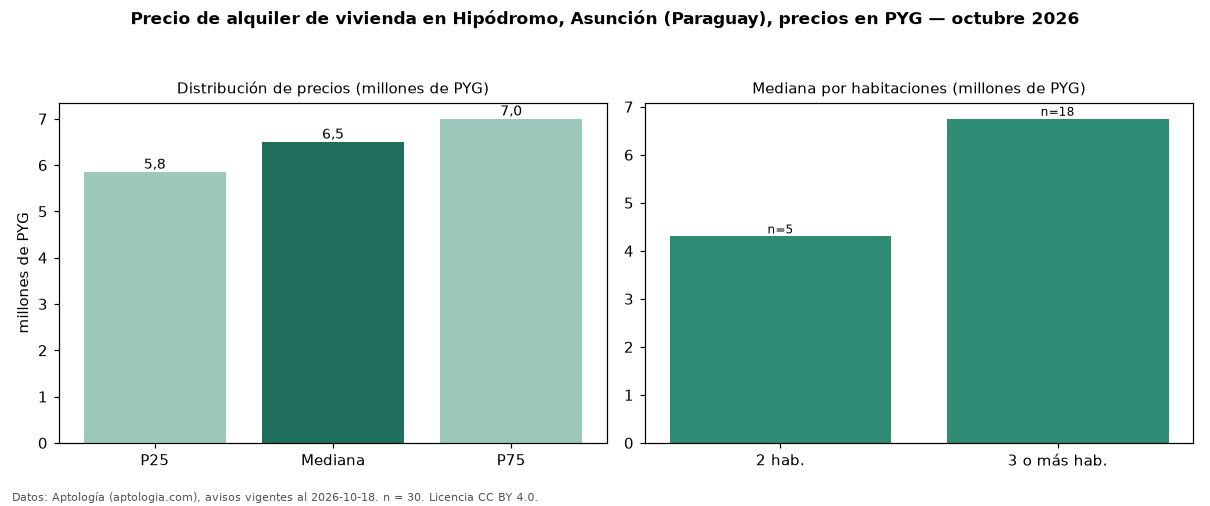

Source data for this figure (header and first rows):
seccion, metrica, valor, moneda, n
precio, p25, 5850000, PYG, 30
precio, mediana, 6500000, PYG, 30
precio, p75, 7000000, PYG, 30
precio, minimo, 2500000, PYG, 30
precio, maximo, 12000000, PYG, 30
banos, mediana_banos, 3.0, , 
habitaciones, 2, 4300000, PYG, 5
habitaciones, 3+, 6750000, PYG, 18
fuente, fecha_datos, 2026-10-18, , 
fuente, atribucion, https://www.aptologia.com/py/alquiler/as…, , 
fuente, licencia, CC BY 4.0, , 
